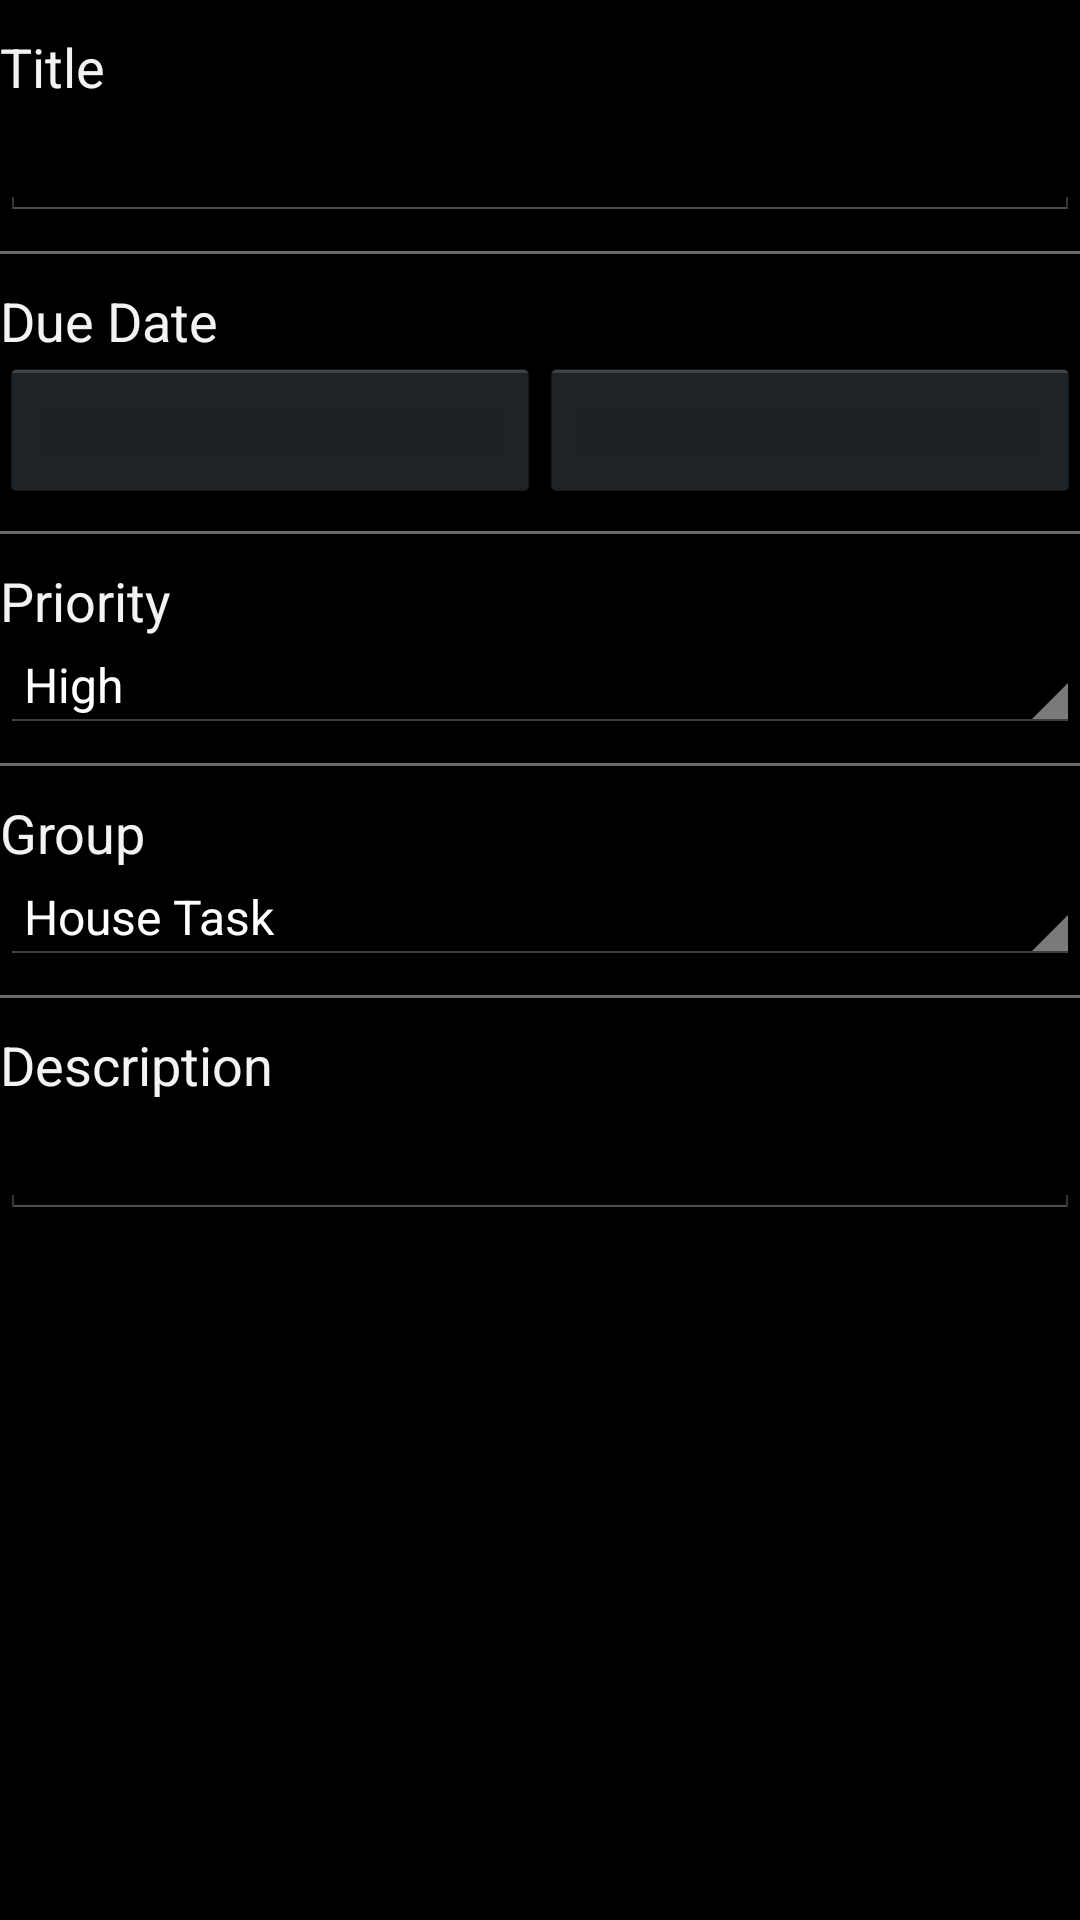

Layout XML and referenced resources for this Android screen:
<!-- AndroidManifest.xml: application theme android:Theme.Holo -->
<!-- res/layout/manipulate_task_detail.xml -->
<ScrollView xmlns:android="http://schemas.android.com/apk/res/android"
    android:id="@+id/scrollView1"
    android:layout_width="match_parent"
    android:layout_height="wrap_content" >

    <LinearLayout
        android:layout_width="match_parent"
        android:layout_height="match_parent"
        android:orientation="vertical" >

        <TextView
            android:id="@+id/textView1"
            android:layout_width="match_parent"
            android:layout_height="wrap_content"
            android:layout_marginTop="10dp"
            android:text="@string/title"
            android:textAppearance="?android:attr/textAppearanceMedium" />

        <EditText
            android:id="@+id/titleText"
            android:layout_width="match_parent"
            android:layout_height="wrap_content"
            android:layout_marginBottom="10dp"
            android:ems="10"
            android:inputType="textCapWords" />
        
        <View android:layout_width="match_parent"
            android:layout_height="1dp"
            android:background="@color/dimgrey"/>

        <TextView
            android:id="@+id/textView2"
            android:layout_width="match_parent"
            android:layout_height="wrap_content"
            android:layout_gravity="center_vertical|fill_horizontal"
            android:layout_marginTop="10dp"
            android:text="@string/duedate"
            android:textAppearance="?android:attr/textAppearanceMedium" />

        <LinearLayout
            android:layout_width="match_parent"
            android:layout_height="wrap_content" >

            <Button
                android:id="@+id/dateBtn"
                android:layout_width="60dp"
                android:layout_height="wrap_content"
                android:layout_marginBottom="10dp"
                android:layout_weight="2"
                android:textSize="22sp" />

            <Button
                android:id="@+id/timeBtn"
                android:layout_width="60dp"
                android:layout_height="wrap_content"
                android:layout_weight="2"
                android:textSize="22sp" />
        </LinearLayout>

        <View android:layout_width="match_parent"
            android:layout_height="1dp"
            android:background="@color/dimgrey"/>
        
        <TextView
            android:id="@+id/textView3"
            android:layout_width="match_parent"
            android:layout_height="wrap_content"
            android:layout_gravity="fill"
            android:layout_marginTop="10dp"
            android:text="@string/priority"
            android:textAppearance="?android:attr/textAppearanceMedium" />

        <Spinner
            android:id="@+id/prioritySpinner"
            android:layout_width="match_parent"
            android:layout_height="wrap_content"
            android:layout_marginBottom="10dp"
            android:entries="@array/priority" />

        <View android:layout_width="match_parent"
            android:layout_height="1dp"
            android:background="@color/dimgrey"/>
        
        <TextView
            android:id="@+id/textView4"
            android:layout_width="match_parent"
            android:layout_height="wrap_content"
            android:layout_marginTop="10dp"
            android:text="@string/group"
            android:textAppearance="?android:attr/textAppearanceMedium" />

        <Spinner
            android:id="@+id/groupSpinner"
            android:layout_width="match_parent"
            android:layout_height="wrap_content"
            android:layout_marginBottom="10dp"
            android:entries="@array/group" />

        <View android:layout_width="match_parent"
            android:layout_height="1dp"
            android:background="@color/dimgrey"/>
        
        <TextView
            android:id="@+id/textView5"
            android:layout_width="wrap_content"
            android:layout_height="wrap_content"
            android:layout_marginTop="10dp"
            android:text="@string/description"
            android:textAppearance="?android:attr/textAppearanceMedium" />

        <EditText
            android:id="@+id/descriptionText"
            android:layout_width="match_parent"
            android:layout_height="wrap_content"
            android:ems="10"
            android:inputType="textMultiLine" >

        </EditText>
        
       
        
    </LinearLayout>

</ScrollView>
<!-- resources referenced by this layout -->
<resources>
  <string-array name="group">
          <item>House Task</item>
          <item>School Task</item>
          <item>Daily Task</item>
          <item>Other Task</item>
           <item>Google Sync</item>
          
      </string-array>
  <string-array name="priority">
          <item>High</item>
          <item>Medium</item>
          <item>Low</item>
      </string-array>
  <color name="dimgrey">#696969</color>
  <string name="description">Description</string>
  <string name="duedate">Due Date</string>
  <string name="group">Group</string>
  <string name="priority">Priority</string>
  <string name="title">Title</string>
</resources>
